Photos from the image-classification dataset "Dataset" in the GitHub repository BHISHMA108/Smart-Vision-Flipkart-Grid-6.0-Project. Its 5 classes are: fully ripe, overripe, perished, semi ripe, unripe.

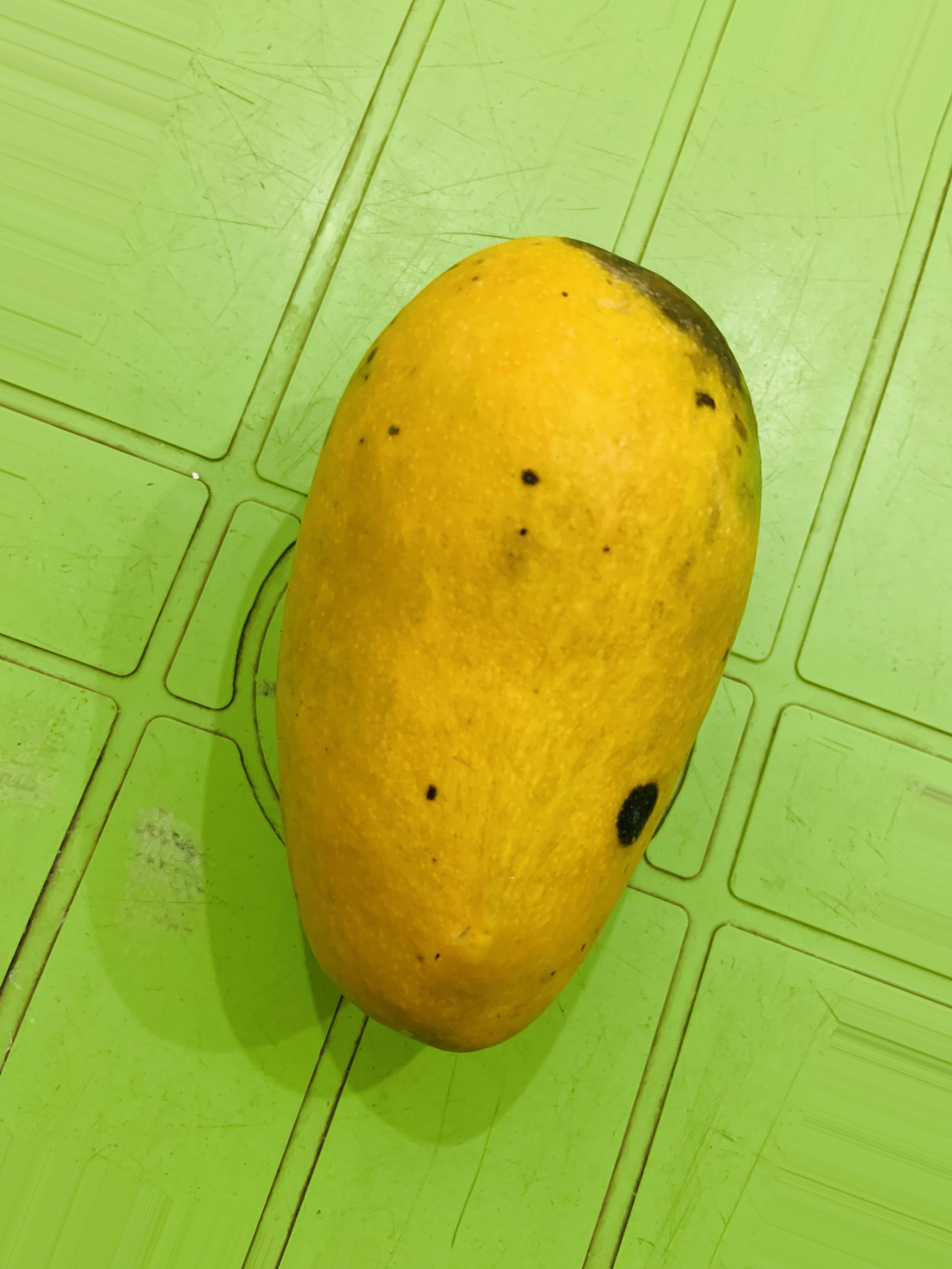
Label: fully ripe

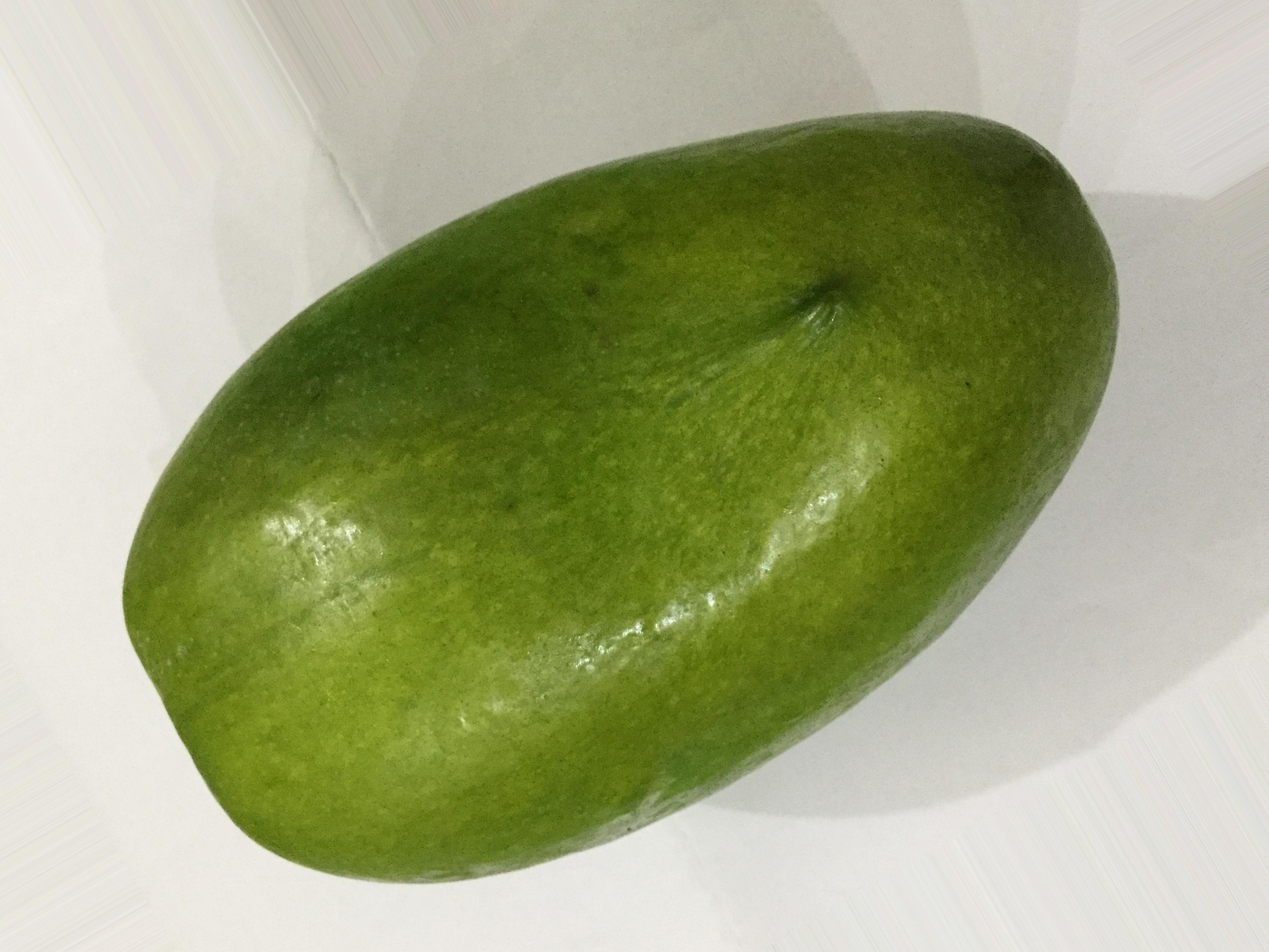
Label: unripe

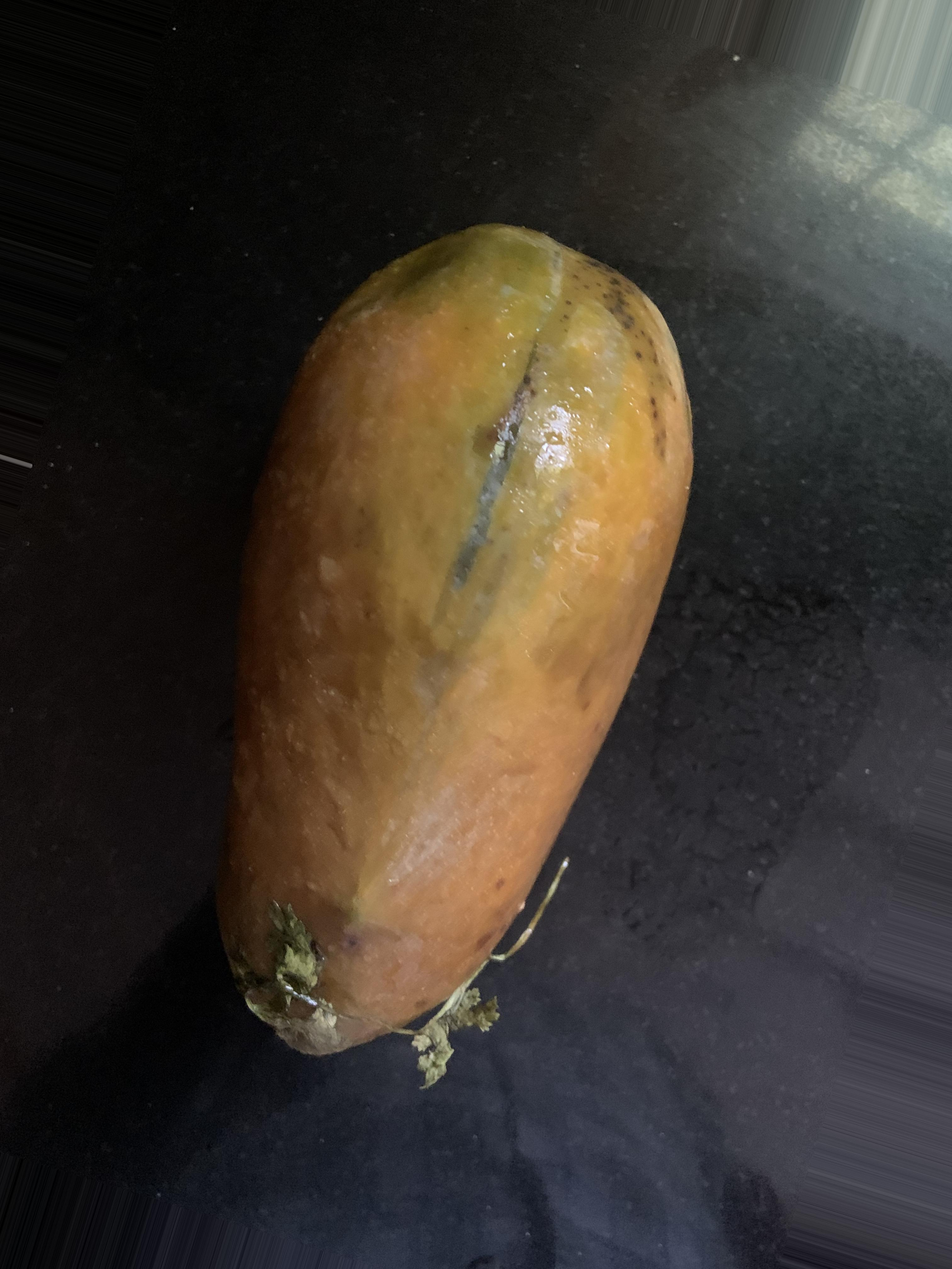
Label: perished

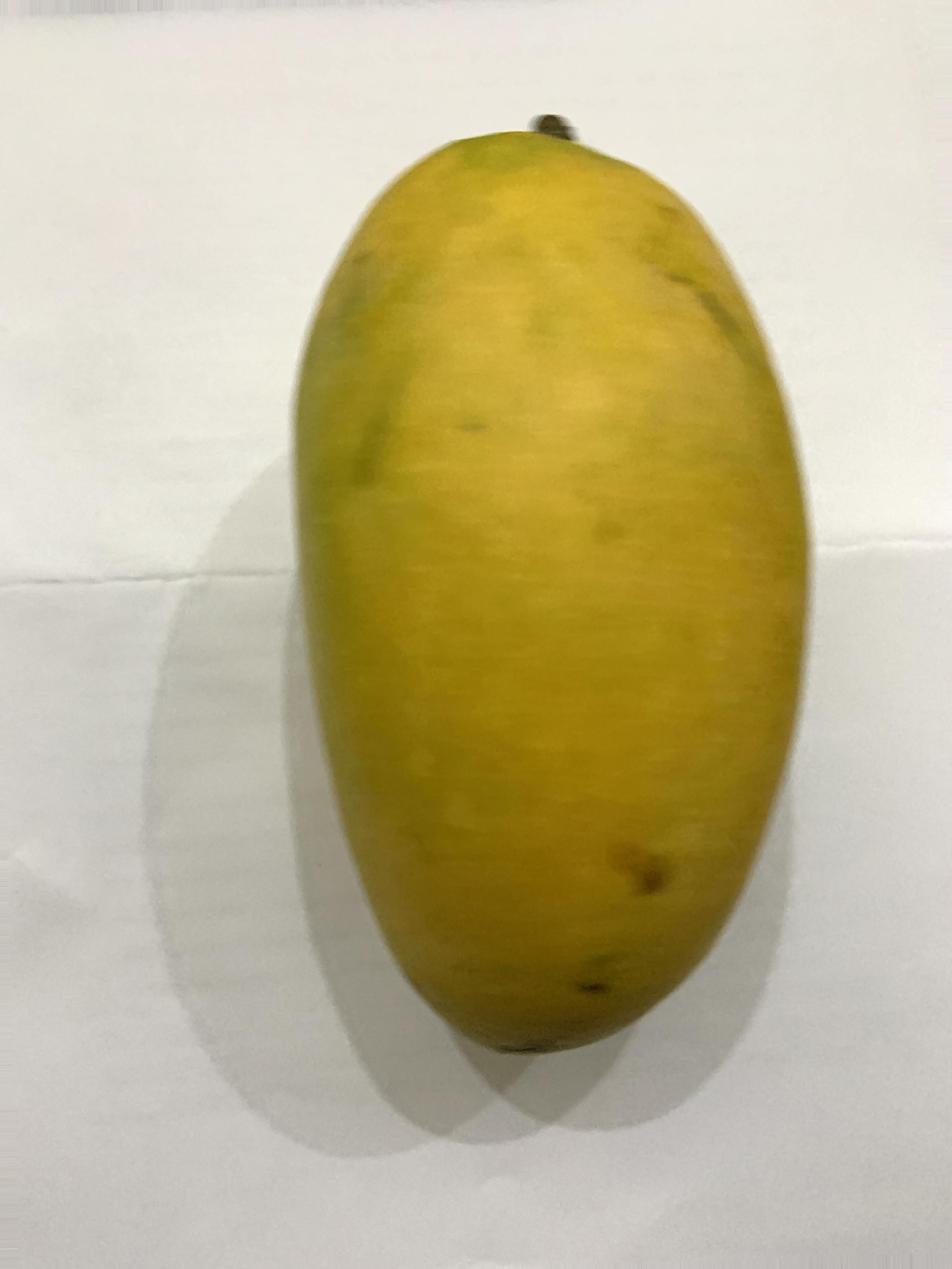
Label: fully ripe

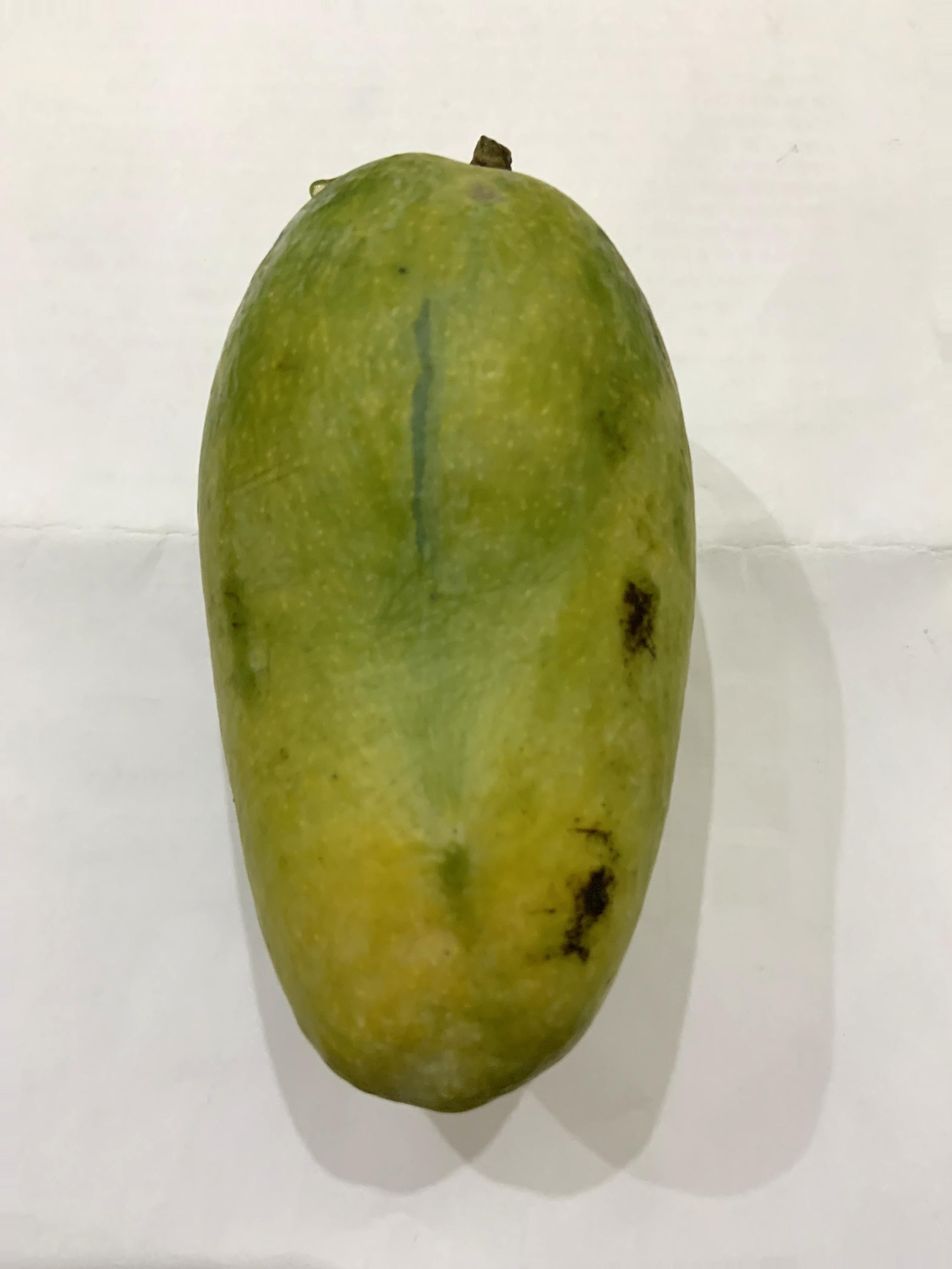
Label: semi ripe

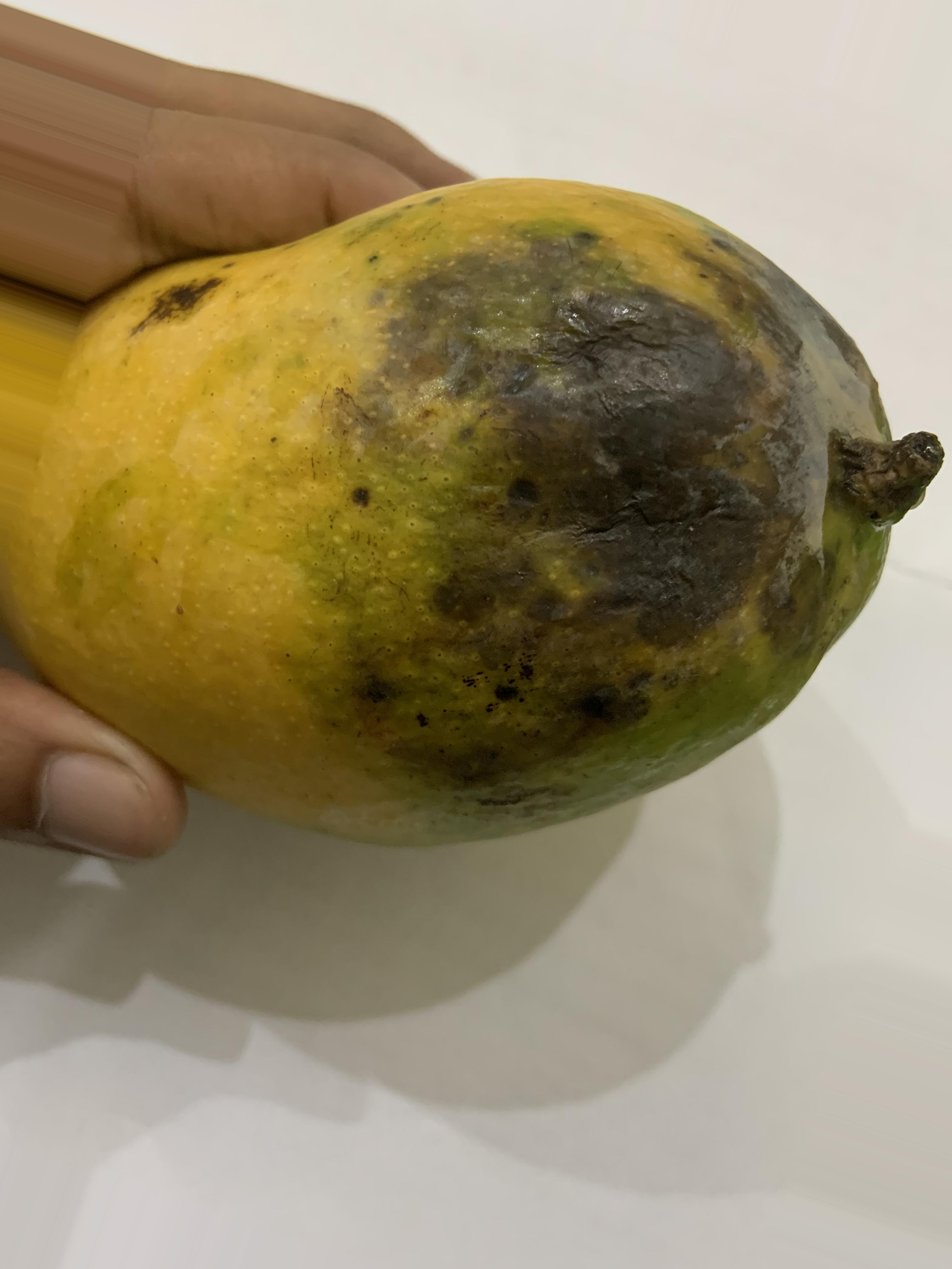
Label: overripe
